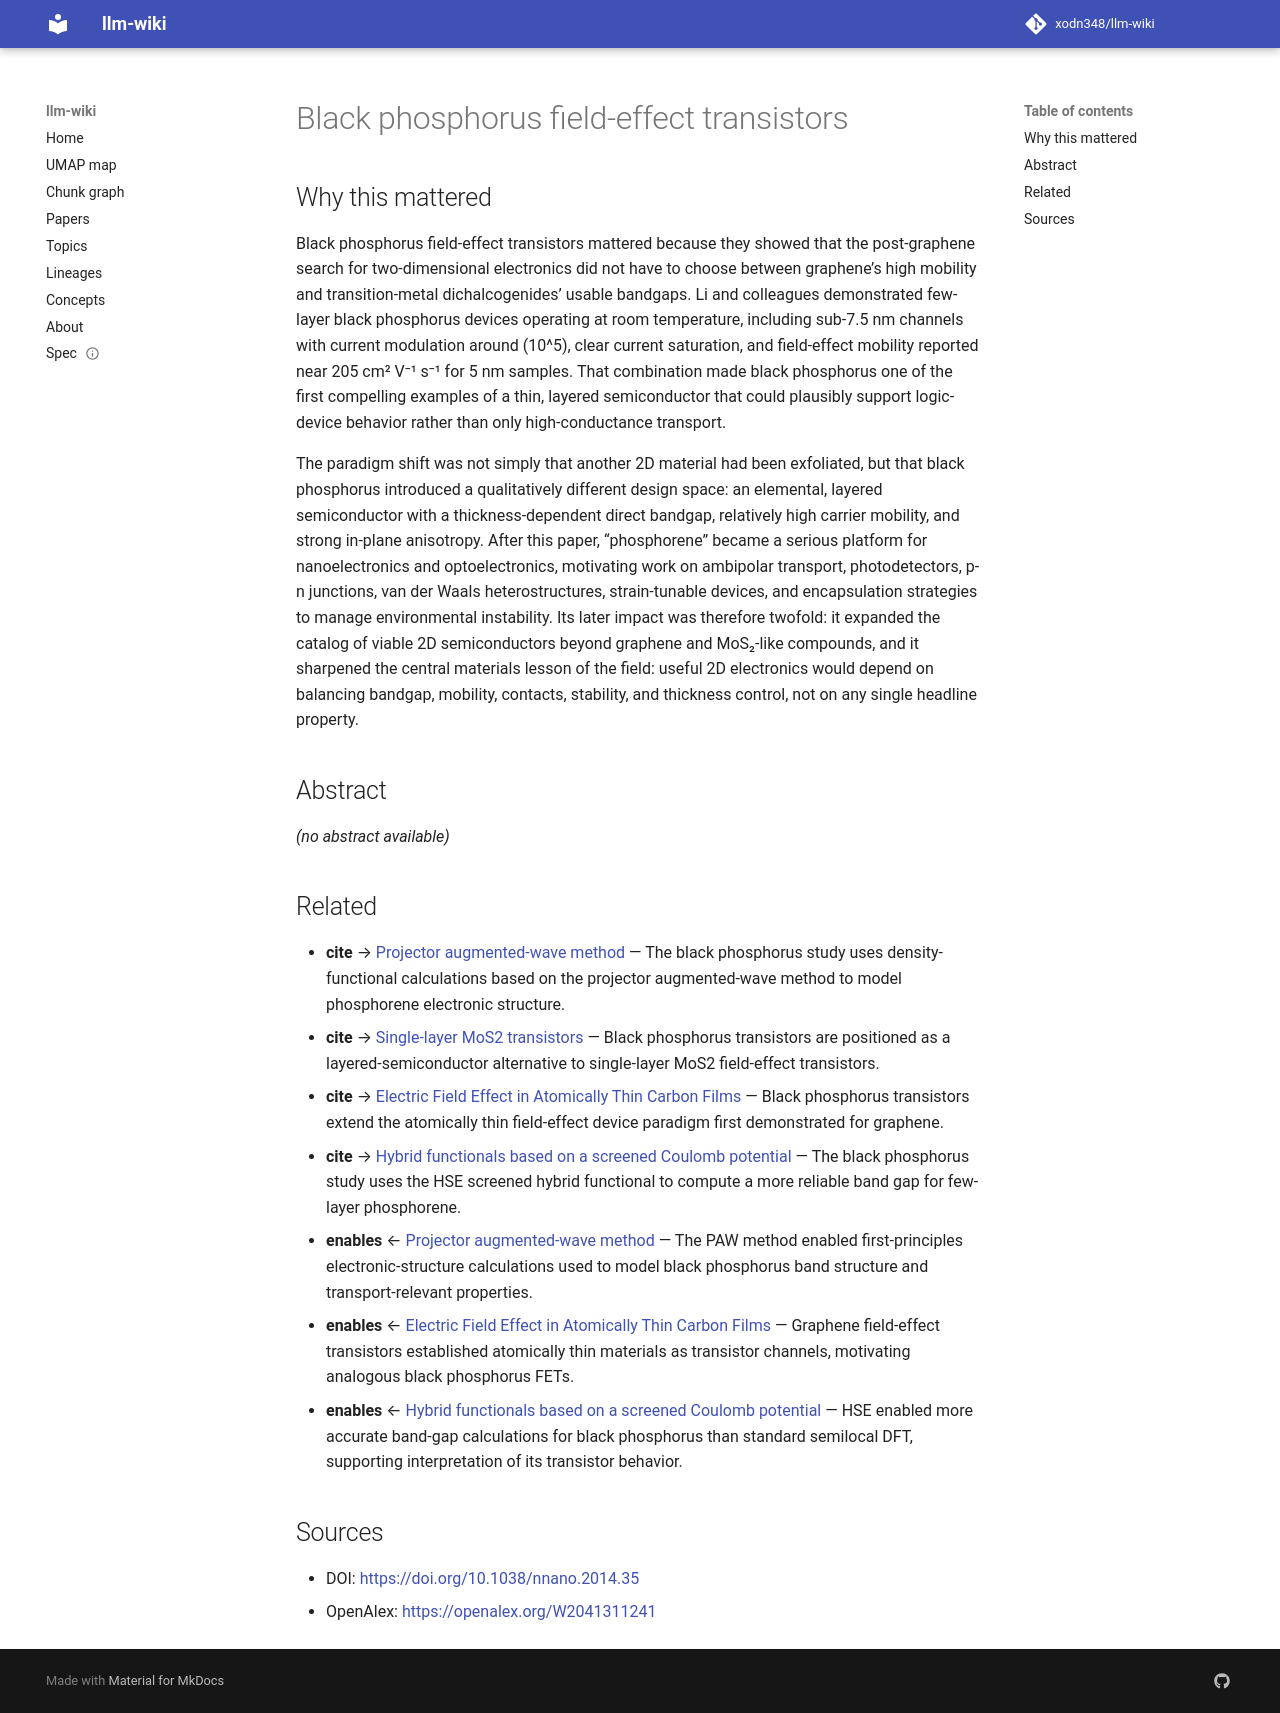

repository: xodn348/llm-wiki · page: paper/10_1038_nnano_2014_35/index.html · generator: mkdocs

---
title: Black phosphorus field-effect transistors
doi: 10.1038/nnano.2014.35
openalex_id: https://openalex.org/W2041311241
year: 2014
venue: Nature Nanotechnology
authors: Likai Li, Yijun Yu, Guo Jun Ye, Q. Q. Ge, Xuedong Ou, Hua Wu, Donglai Feng,
  Xian Hui Chen
citations: 8319
fleming_tier: true
concepts:
- Black phosphorus
- Materials science
- Transistor
- Optoelectronics
- Field-effect transistor
- Electron mobility
- Saturation (graph theory)
- Nanotechnology
- Engineering physics
- Voltage
---

# Black phosphorus field-effect transistors

## Why this mattered

Black phosphorus field-effect transistors mattered because they showed that the post-graphene search for two-dimensional electronics did not have to choose between graphene’s high mobility and transition-metal dichalcogenides’ usable bandgaps. Li and colleagues demonstrated few-layer black phosphorus devices operating at room temperature, including sub-7.5 nm channels with current modulation around \(10^5\), clear current saturation, and field-effect mobility reported near 205 cm² V⁻¹ s⁻¹ for 5 nm samples. That combination made black phosphorus one of the first compelling examples of a thin, layered semiconductor that could plausibly support logic-device behavior rather than only high-conductance transport.

The paradigm shift was not simply that another 2D material had been exfoliated, but that black phosphorus introduced a qualitatively different design space: an elemental, layered semiconductor with a thickness-dependent direct bandgap, relatively high carrier mobility, and strong in-plane anisotropy. After this paper, “phosphorene” became a serious platform for nanoelectronics and optoelectronics, motivating work on ambipolar transport, photodetectors, p-n junctions, van der Waals heterostructures, strain-tunable devices, and encapsulation strategies to manage environmental instability. Its later impact was therefore twofold: it expanded the catalog of viable 2D semiconductors beyond graphene and MoS₂-like compounds, and it sharpened the central materials lesson of the field: useful 2D electronics would depend on balancing bandgap, mobility, contacts, stability, and thickness control, not on any single headline property.

## Abstract

_(no abstract available)_


## Related

- **cite** → [Projector augmented-wave method](10_1103_physrevb_50_17953.md) — The black phosphorus study uses density-functional calculations based on the projector augmented-wave method to model phosphorene electronic structure.
- **cite** → [Single-layer MoS2 transistors](10_1038_nnano_2010_279.md) — Black phosphorus transistors are positioned as a layered-semiconductor alternative to single-layer MoS2 field-effect transistors.
- **cite** → [Electric Field Effect in Atomically Thin Carbon Films](10_1126_science_1102896.md) — Black phosphorus transistors extend the atomically thin field-effect device paradigm first demonstrated for graphene.
- **cite** → [Hybrid functionals based on a screened Coulomb potential](10_1063_1_1564060.md) — The black phosphorus study uses the HSE screened hybrid functional to compute a more reliable band gap for few-layer phosphorene.
- **enables** ← [Projector augmented-wave method](10_1103_physrevb_50_17953.md) — The PAW method enabled first-principles electronic-structure calculations used to model black phosphorus band structure and transport-relevant properties.
- **enables** ← [Electric Field Effect in Atomically Thin Carbon Films](10_1126_science_1102896.md) — Graphene field-effect transistors established atomically thin materials as transistor channels, motivating analogous black phosphorus FETs.
- **enables** ← [Hybrid functionals based on a screened Coulomb potential](10_1063_1_1564060.md) — HSE enabled more accurate band-gap calculations for black phosphorus than standard semilocal DFT, supporting interpretation of its transistor behavior.


## Sources

- DOI: [https://doi.org/10.1038/nnano.2014.35](https://doi.org/10.1038/nnano.2014.35)
- OpenAlex: [https://openalex.org/W2041311241](https://openalex.org/W2041311241)
